Run: headless pygame with SDL's dummy video driver; simulated clock (each Clock.tick advances the game by its frame time, no real sleeping); random seed 0; keys injected as events and as key.get_pressed() state; mouse plan: one left click at the window centre at the start of phase 2, then a move to the lower-right quarter at the start of phase 3.
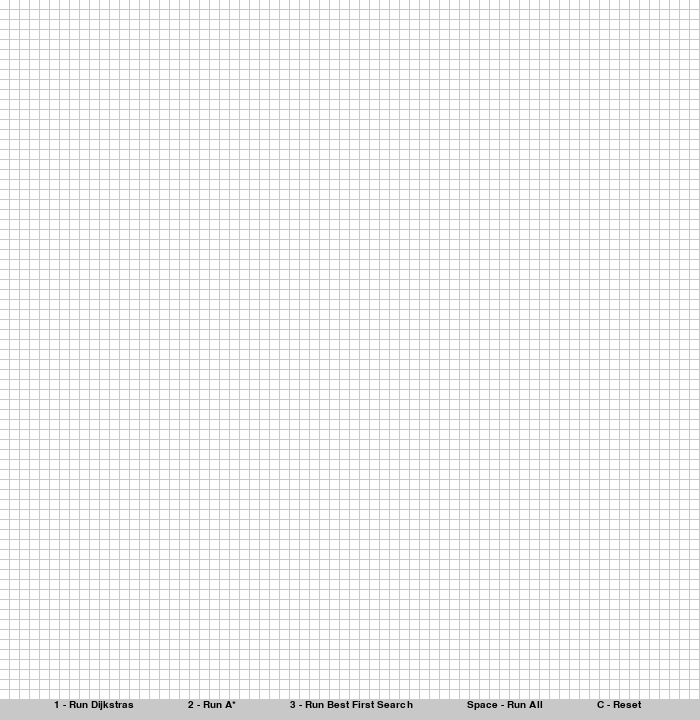
Frame 1 of 4 · flips 1–60 · no input
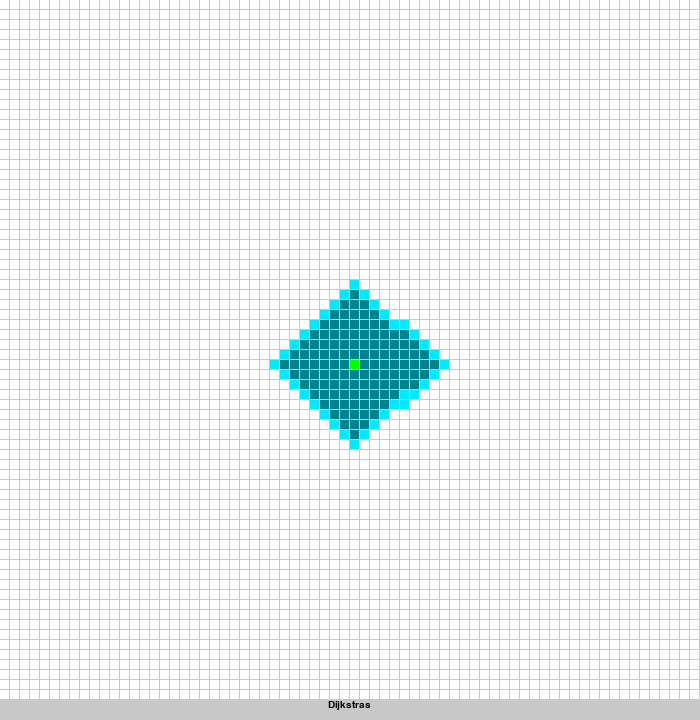
Frame 2 of 4 · flips 61–180 · clicked the window centre · tapped SPACE, RETURN · held RIGHT (→), D
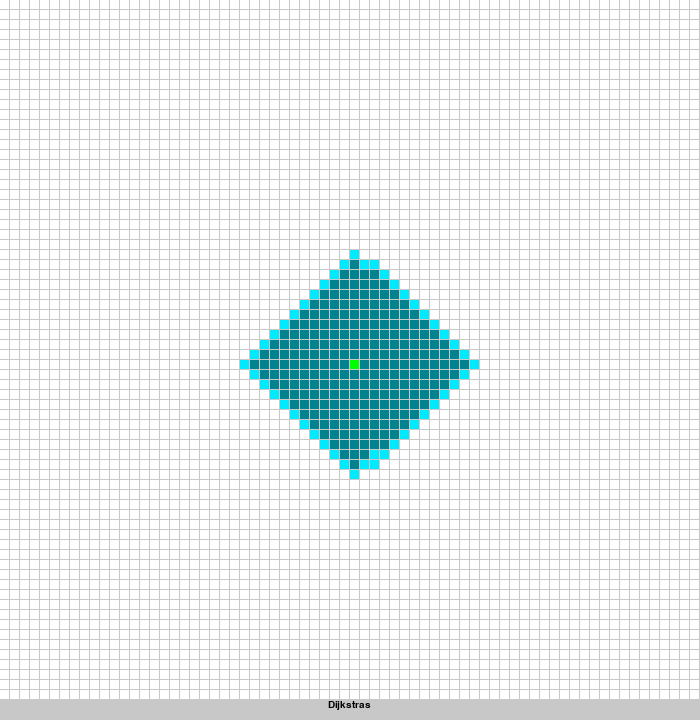
Frame 3 of 4 · flips 181–300 · moved the mouse to the lower-right quarter · held DOWN (↓), S
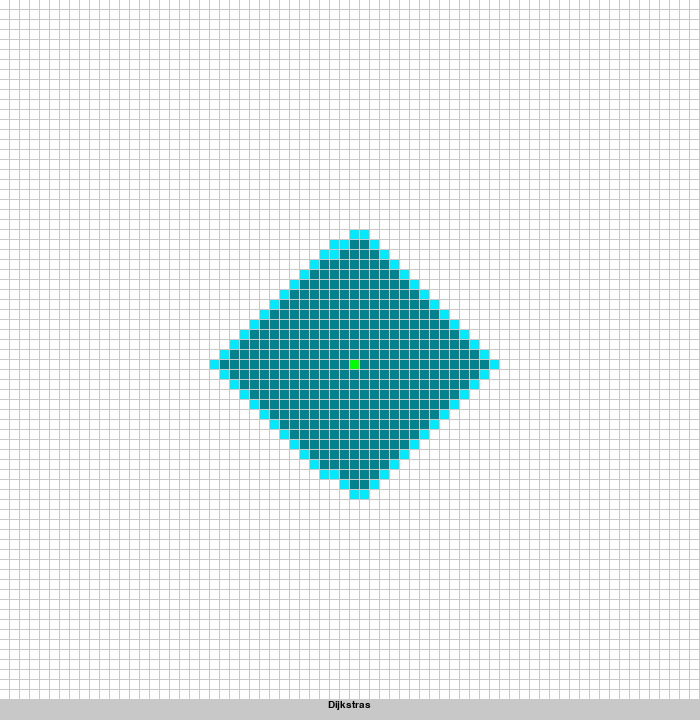
Frame 4 of 4 · flips 301–420 · held LEFT (←), A, UP (↑), W

The pygame program that drew these frames:

import pygame as pg
import math
from queue import PriorityQueue
import time
pg.font.init()

#GLOBAL VARIABLES
width = 700
height = 720

# colors for GUI
light_blue = (0, 234, 255)
dark_blue = (0, 131, 143)
pink = (255, 0, 200)
black = (0, 0, 0)
white = (255, 255, 255)
grey = (200, 200, 200)
green = (0, 255, 0)
red = (255, 0, 0)

# font
myfont = pg.font.SysFont('Arial', 15)


# SET DISPLAY
window = pg.display.set_mode((width, height))
pg.display.set_caption('Pathfinder')


# NODE CLASS FOR CREATING GRAPH 
class Node:

	def __init__(self, row, col, width, height, row_total, gap=0.9):
		self.row = row
		self.col = col
		self.row_total = row_total
		self.width = width * gap
		self.height = height * gap
		self.x_pos = row * height + 0.5 * (1 - gap) * width/gap  
		self.y_pos = col * width + 0.5 * (1 - gap) * height/gap
		self.neighbors = []
		self.color = white

	def position(self):
		return (self.x_pos, self.y_pos)

	def set_start(self):
		self.color = green

	def set_end(self):
		self.color = red	

	def set_barrier(self):
		self.color = black	

	def set_open(self):
		self.color = light_blue	
		
	def set_closed(self):
		self.color = dark_blue	

	def set_path(self):
		self.color = pink			

	def reset(self):
		self.color = white	
	
	def draw(self):
		pg.draw.rect(window, self.color, (self.x_pos, self.y_pos, self.width, self.height))	

	# add neighbors if they are not barriers
	def add_neighbors(self, graph):
		# down: if not in the bottom row and not a barrier add to neighbors	
		if self.row	< self.row_total - 1:
			down = graph[self.row + 1][self.col]
			if down.color != black:
				self.neighbors.append(down)	
		# up: if not in the top row and not a barrier add to neighbors	
		if self.row > 0:
			up = graph[self.row - 1][self.col]
			if up.color != black:
				self.neighbors.append(up)
		# left: if not in the left most column and not a barrier add to neighbors	
		if self.col > 0:
			left = graph[self.row][self.col - 1]
			if left.color != black:
				self.neighbors.append(left)
		# right: if not in the right most column and not a barrier add to neighbors	
		if self.col < self.row_total - 1:	
			right = graph[self.row][self.col + 1]
			if right.color != black:
				self.neighbors.append(right)

	#def __lt__(self, other):
		#return False			


# LABEL CLASS 
class Label:

	def __init__(self):
		self.labels = []
		self.labels_idle = [
			# dijkstras
			myfont.render('1 - Run Dijkstras', True, (0, 0, 0)),
			# A* 
			myfont.render('2 - Run A*', True, (0, 0, 0)),
			# bfs 
			myfont.render('3 - Run Best First Search', True, (0, 0, 0)),
			# all
			myfont.render('Space - Run All', True, (0, 0, 0)),
			# reset
			myfont.render('C - Reset', True, (0, 0, 0))
		]
		self.label_dijkstras = [myfont.render('Dijkstras', True, (0, 0, 0))]
		self.label_a_star = [myfont.render('A*', True, (0, 0, 0))]
		self.label_bfs = [myfont.render('Best First Search', True, (0, 0, 0))]

	def set_idle(self):
		self.labels = self.labels_idle

	def set_dijkstras(self):
		self.labels = self.label_dijkstras

	def set_a_star(self):
		self.labels = self.label_a_star
		
	def set_bfs(self):
		self.labels = self.label_bfs

	def draw(self, width, win):
		# check if num labels is 1 or not
		if len(self.labels) == 1:
			text_len = self.labels[0].get_width()
			offset = 0.5 * (width - text_len)
			win.blit(self.labels[0], (offset, width))

		else:
			text_len = 0
			for label in self.labels:
				text_len += label.get_width()

			pad_x = int(700 - text_len) // 6	

			offset = pad_x
			for label in self.labels: 
				win.blit(label, (offset, width))
				offset += label.get_width() + pad_x						

# MANHATTAN DISTANCE HEURISTIC
def dist_manhattan(p1, p2):
	return abs(p1[0] - p2[0]) + abs(p1[1] - p2[1]) 


# DIJKSTRAS SEARCH
def dijkstras(draw, graph, start, end):
	counter = 0
	open_set = PriorityQueue()
	open_set.put((0, counter, start))
	
	came_from = {}
	
	g_score = {}
	for row in graph:
		for node in row:
			g_score[node] = float('inf')
	g_score[start] = 0	

	open_set_hash = {start}
	closed = {start}

	while not open_set.empty():
		for event in pg.event.get():
			if event.type == pg.QUIT:
				pg.quit()

		current_node = open_set.get()[2]
		open_set_hash.remove(current_node)
		
		if current_node == end:
			construct_path(came_from, end, start, end, draw)
			end.set_end()
			start.set_start()
			return True

		for neighbor in current_node.neighbors:
			g_score_temp = g_score[current_node] + 1
			if g_score_temp < g_score[neighbor]:
				came_from[neighbor] = current_node
				g_score[neighbor] = g_score_temp
				if neighbor not in open_set_hash and neighbor not in closed:
					counter += 1
					open_set.put((g_score[neighbor], counter, neighbor))
					open_set_hash.add(neighbor)
					neighbor.set_open()

		draw()			
		if current_node != start:
			current_node.set_closed()
			closed.add(current_node)
					
	return False		


# A* SEARCH USING MANHATTAN DISTANCE
def a_star(draw, graph, start, end):
	counter = 0
	open_set = PriorityQueue()
	open_set.put((0, counter, start))
	
	came_from = {}
	
	g_score = {}
	f_score = {}
	for row in graph:
		for node in row:
			g_score[node] = float('inf')
			f_score[node] = float('inf')
	g_score[start] = 0
	f_score[start] = dist_manhattan(start.position(), end.position())		

	open_set_hash = {start}
	closed = {start}

	while not open_set.empty():
		for event in pg.event.get():
			if event.type == pg.QUIT:
				pg.quit()

		current_node = open_set.get()[2]
		open_set_hash.remove(current_node)
		
		if current_node == end:
			construct_path(came_from, end, start, end, draw)
			end.set_end()
			start.set_start()
			return True

		for neighbor in current_node.neighbors:
			g_score_temp = g_score[current_node] + 1
			if g_score_temp < g_score[neighbor]:
				came_from[neighbor] = current_node
				g_score[neighbor] = g_score_temp
				f_score[neighbor] = g_score_temp + dist_manhattan(neighbor.position(), end.position())
				if neighbor not in open_set_hash and neighbor not in closed:
					counter += 1
					open_set.put((f_score[neighbor], counter, neighbor))
					open_set_hash.add(neighbor)
					neighbor.set_open()

		draw()			
		if current_node != start:
			current_node.set_closed()
			closed.add(current_node)
					
	return False		


# BEST FIRST SEARCH MANHATTAN DISTANCE
def best_first_search(draw, graph, start, end):
	counter = 0
	open_set = PriorityQueue()
	open_set.put((0, counter, start))
	
	came_from = {}
	
	f_score = {}
	for row in graph:
		for node in row:
			f_score[node] = float('inf')

	f_score[start] = dist_manhattan(start.position(), end.position())		

	open_set_hash = {start}
	closed = {start}

	while not open_set.empty():
		for event in pg.event.get():
			if event.type == pg.QUIT:
				pg.quit()

		current_node = open_set.get()[2]
		open_set_hash.remove(current_node)
		
		if current_node == end:
			construct_path(came_from, end, start, end, draw)
			end.set_end()
			start.set_start()
			return True

		for neighbor in current_node.neighbors:
			if neighbor not in closed:
				came_from[neighbor] = current_node
				f_score[neighbor] = dist_manhattan(neighbor.position(), end.position())
				if neighbor not in open_set_hash:
					counter += 1
					open_set.put((f_score[neighbor], counter, neighbor))
					open_set_hash.add(neighbor)
					neighbor.set_open()

		draw()			
		if current_node != start:
			current_node.set_closed()
			closed.add(current_node)
					
	return False		


# CONSTRUCT SHORTEST PATH
def construct_path(came_from, current, start, end, draw):
	while current in came_from:	
		current = came_from[current]
		current.set_path()
		draw()
	
	end.set_end()
	start.set_start()	
	draw()


# INITIALIZE GRAPH INTO 2D LIST
def init_graph(rows, width):
	graph = []
	gap = width // rows
	# create 2D list holding all nodes
	for i in range(rows):
		graph.append([])
		for j in range(rows):
			graph[i].append(Node(i, j, gap, gap, rows))	

	return graph		
		

# CURRENT ALGORITHM RUNNING DISPLAY
def running(win, width, running):	
	labels = [
		# dijkstras
		myfont.render('Dijkstras Search', True, (0, 0, 0)),
		# A* euclidean
		myfont.render('A* Search', True, (0, 0, 0)),
		# bfs euclidean
		myfont.render('Best First Search', True, (0, 0, 0))
	]

	if running[0]:
		win.blit(labels[0], (0, width))

	elif running[1]:
		win.blit(labels[1], (0, width))
		
	elif running[2]:
		win.blit(labels[2], (0, width))



# DRAW OUT SCREEN
def draw(win, grid, rows, width, labels):
	win.fill(grey)

	for row in grid:
		for node in row:
			node.draw()

	labels.draw(width, win)
			
	pg.display.update()			


# RETURN CLICKED NODES POSITION IN 2D LIST (GRAPH)
def clicked_node(pos, rows, width):
	gap = width//rows
	x, y = pos

	row = y//gap
	col = x//gap

	return row, col


# MAIN FUNCTION, CONTROLLS MAIN LOOP
def main(win, width):
	rows = 70
	graph = init_graph(rows, width)
	
	labels = Label()
	labels.set_idle()

	start = None
	end = None

	run = True
	started = False

	while run:
		draw(win, graph, rows, width, labels)
		for event in pg.event.get():
			if event.type == pg.QUIT:
				run = False

			if started: 
				continue	

			# if left mouse button is clicked	
			if pg.mouse.get_pressed()[0]:
				try:
					pos = pg.mouse.get_pos()
					col, row = clicked_node(pos, rows, width)
					node = graph[row][col]
					if not start:
						start = node
						start.set_start()
					elif not end:	
						if node != start:
							end = node
							end.set_end()
					elif node != start and node != end:
						node.set_barrier()

				except:
					pass		

			# if right mouse button is clicked	
			elif pg.mouse.get_pressed()[2]:
				try:
					pos = pg.mouse.get_pos()
					col, row = clicked_node(pos, rows, width)
					node = graph[row][col]
					if node is start:
						node.reset()
						start = None
					elif node is end:
						node.reset()
						end = None
					else:
						node.reset()		

				except:
					pass

			if event.type == pg.KEYDOWN:
				# run dijkstras search algoritm
				if event.key == pg.K_1 and not started:
					for row in graph:
						for node in row:
							node.add_neighbors(graph)
						
					labels.set_dijkstras()		

					dijkstras(lambda: draw(win, graph, rows, width, labels), graph, start, end)	

					labels.set_idle()

				# run A* search algoritm
				elif event.key == pg.K_2 and not started:
					for row in graph:
						for node in row:
							node.add_neighbors(graph)
						
					labels.set_a_star()		

					a_star(lambda: draw(win, graph, rows, width, labels), graph, start, end)
					
					labels.set_idle()

				# run best first search algoritm
				elif event.key == pg.K_3 and not started:
					for row in graph:
						for node in row:
							node.add_neighbors(graph)
						
					labels.set_bfs()		

					best_first_search(lambda: draw(win, graph, rows, width, labels), graph, start, end)		

					labels.set_idle()

				# run all search algorithms
				elif event.key == pg.K_SPACE and not started:
					for row in graph:
						for node in row:
							node.add_neighbors(graph)
	
					labels.set_dijkstras()		

					# run dijkstras
					dijkstras(lambda: draw(win, graph, rows, width, labels), graph, start, end)	

					# sleep for 2.5 seconds
					time.sleep(2.5)

					# reset graph colors
					for row in graph:
						for node in row:
							if node.color != black:
								node.reset()
					start.set_start()
					end.set_end()			

					labels.set_a_star()

					# run A*
					a_star(lambda: draw(win, graph, rows, width, labels), graph, start, end)	

					# sleep for 2.5 seconds
					time.sleep(2.5)

					# reset graph colors
					for row in graph:
						for node in row:
							if node.color != black:
								node.reset()
					start.set_start()
					end.set_end()

					# sleep for 2.5 seconds
					time.sleep(2.5)

					labels.set_bfs()

					# run best first search
					best_first_search(lambda: draw(win, graph, rows, width, labels), graph, start, end)	

					labels.set_idle()

				# reset graph	
				elif event.key == pg.K_c and not started:
					start = None
					end = None
					graph = init_graph(rows, width)		
						
	pg.quit()			

# main loop
main(window, width)	
